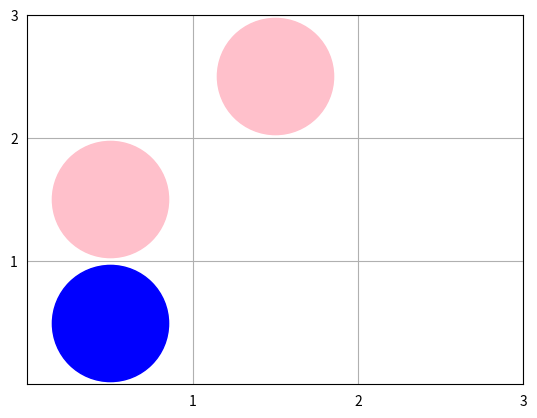

Generate this figure with matplotlib:
import matplotlib.pyplot as plt 
import numpy as np
from matplotlib.figure import Figure
próba = [[1,2], [1,1], [2,3]]
def odejmowanie(lista):
    for i in lista:
        i[0]-=0.5
        i[1]-=0.5
    return lista



def rysuj(lista):
    lista = odejmowanie(lista)
    iksy = []
    igreki = []
    for k in lista:
        iksy.append(k[0])
        igreki.append(k[1])
    #print(lista)
    #print(iksy, igreki)
    fig, axis = plt.subplots(1,1)
    # axis = fig.add_axes()
    axis.scatter(iksy[0::2], igreki[0::2], s = 7000, c="pink")
    axis.scatter(iksy[1::2], igreki[1::2], s = 7000, c="blue")
    axis.set_xlim(0,3)
    axis.set_ylim(0,3)
    axis.set_xticks([1,2,3])
    axis.set_yticks([1,2,3])
    axis.tick_params(left = False, bottom = False)
    axis.grid()
    return fig 

rysuj(próba)